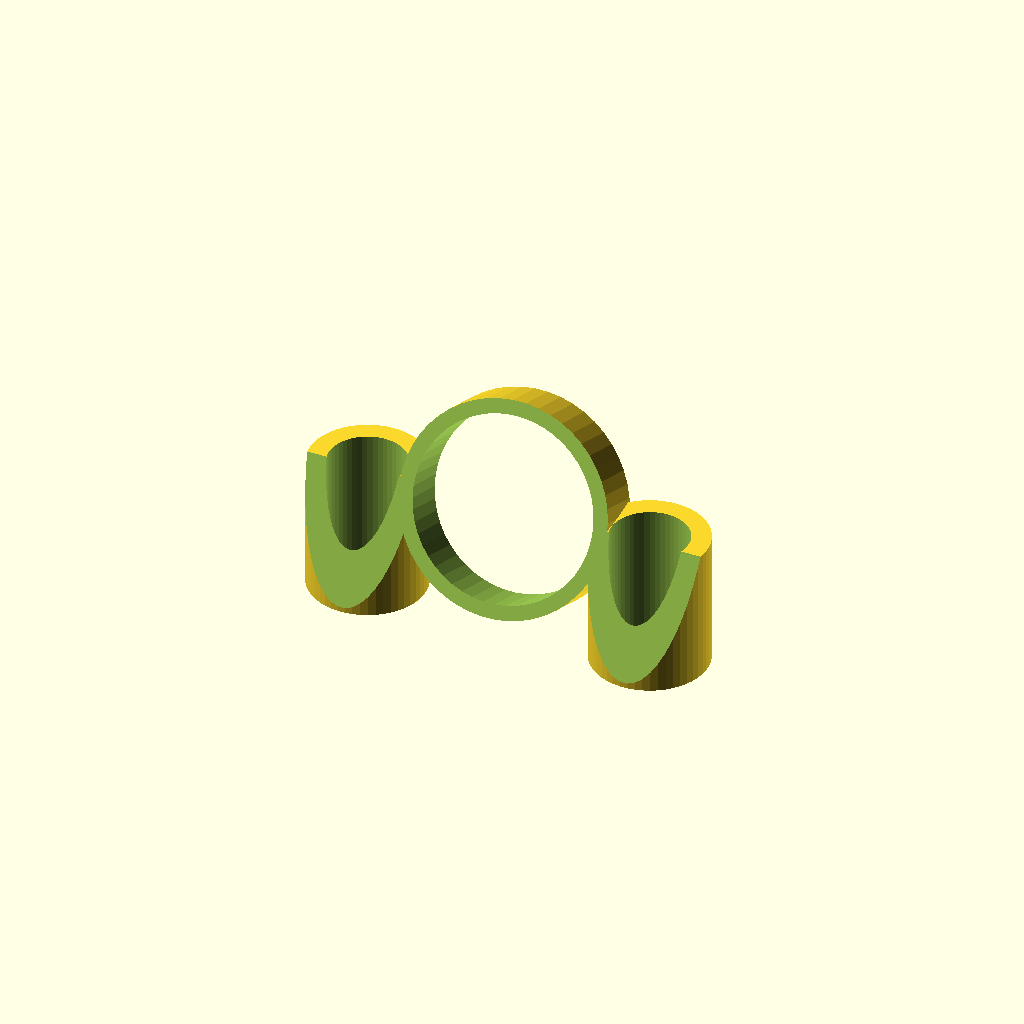
Cell 1: the model at its default parameters.
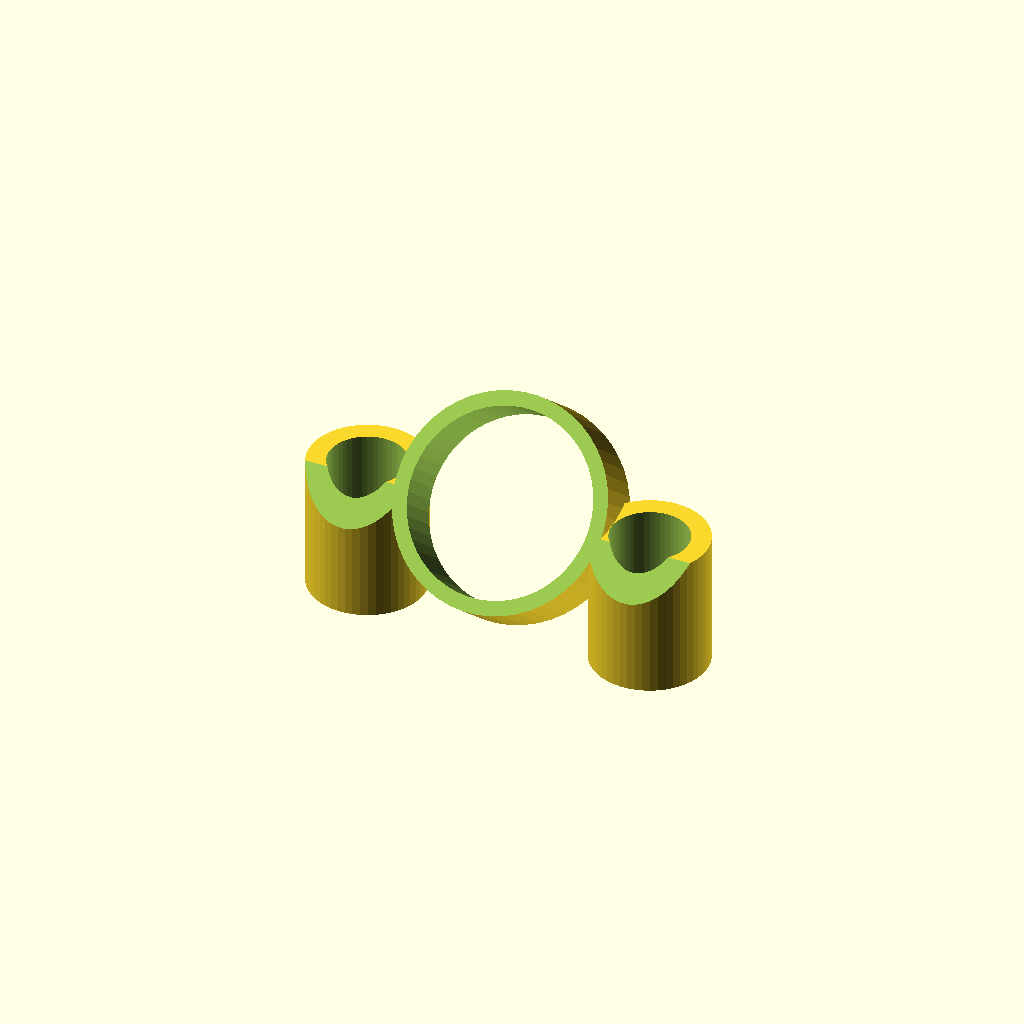
Cell 2: the same model with cam_angle = 40.
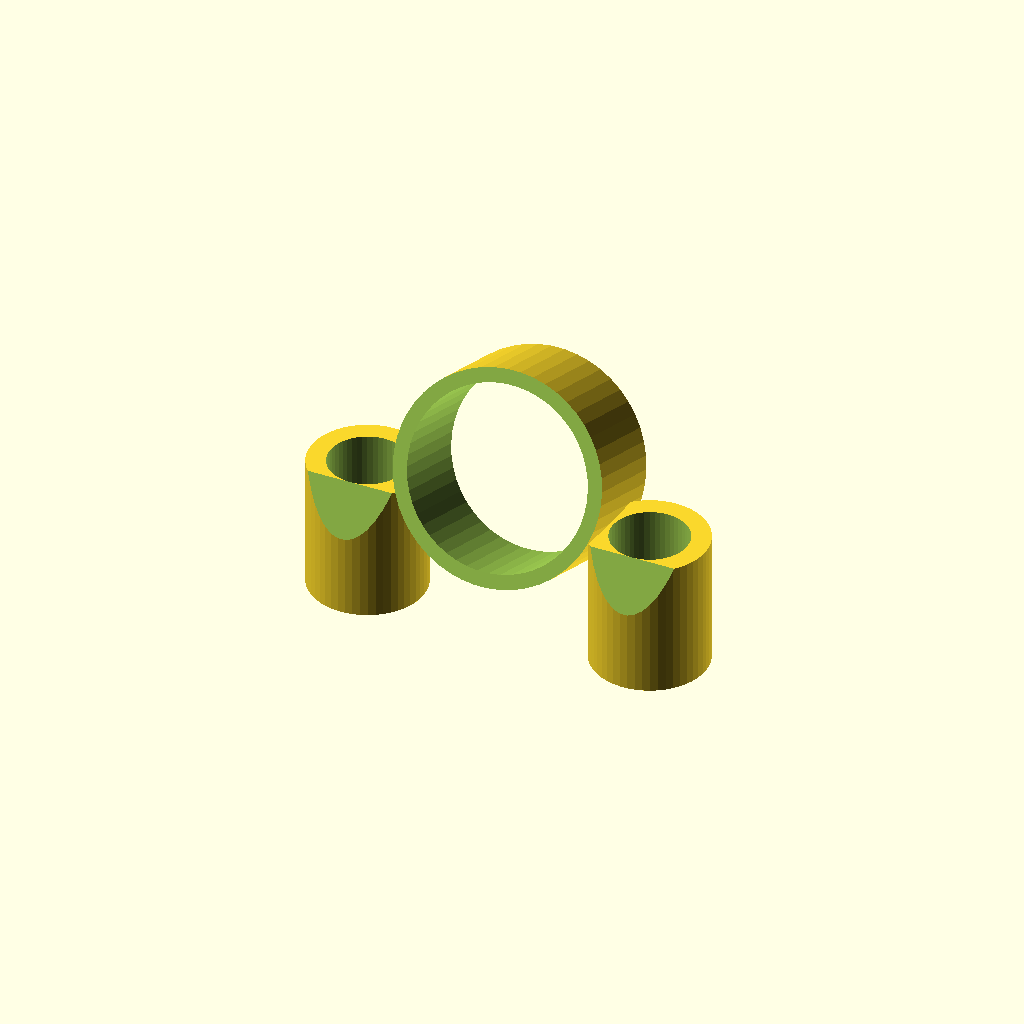
Cell 3: cam_height = 8 (everything else at default).
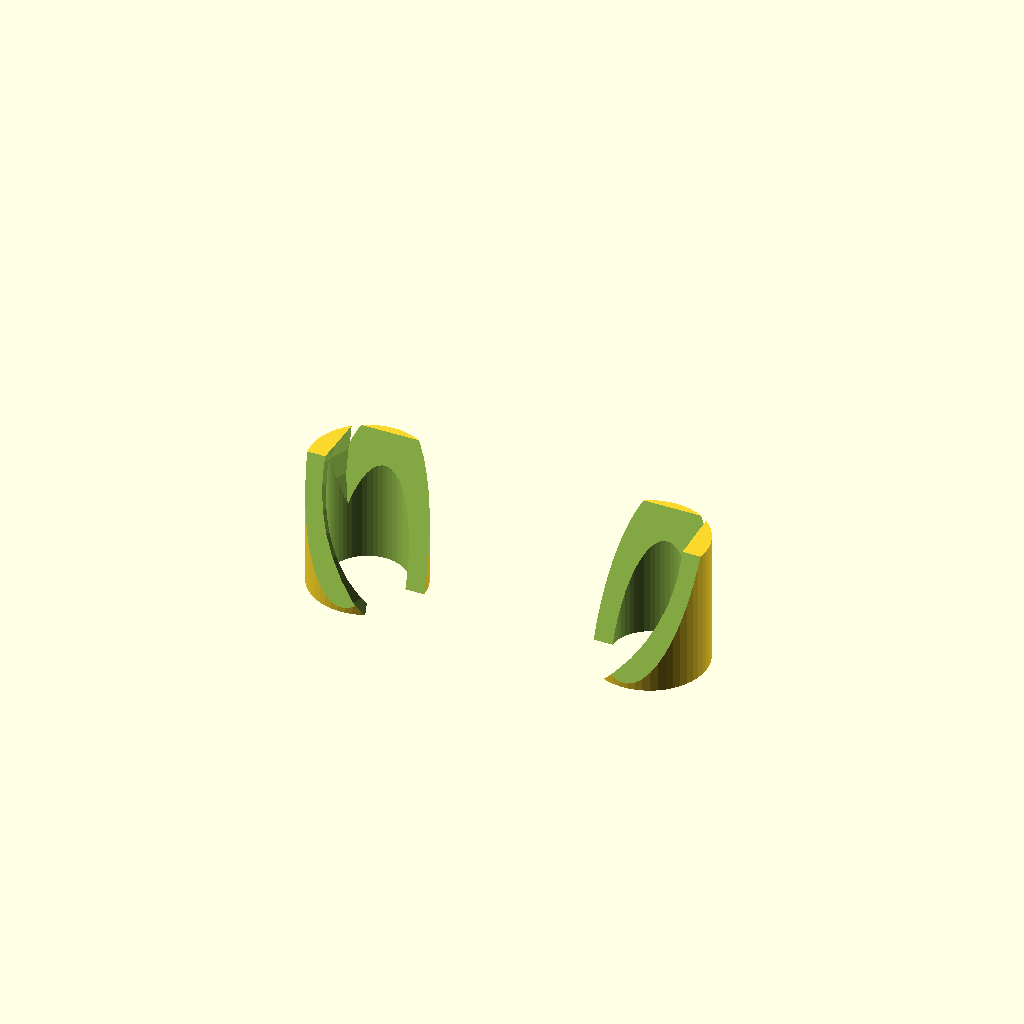
Cell 4 — cam_hole set to 19, the other parameters unchanged.
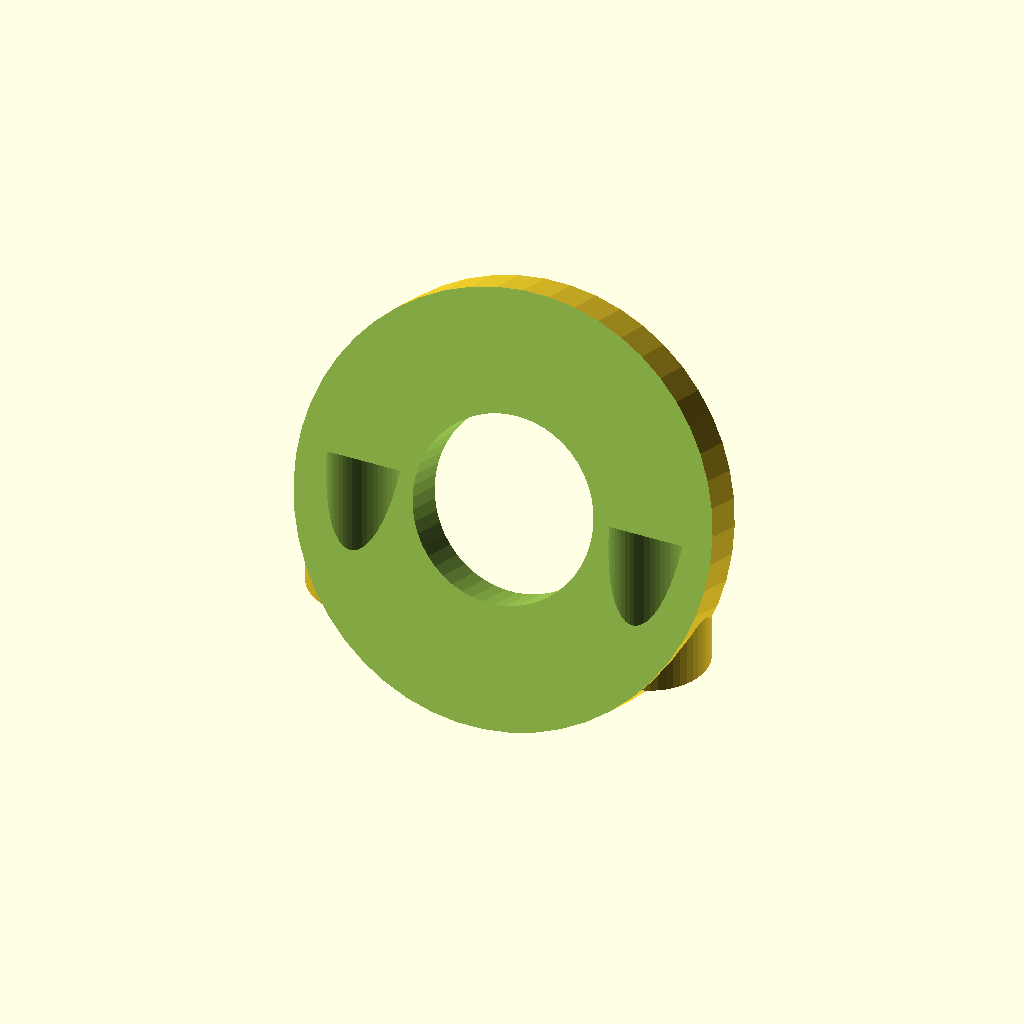
Cell 5 — cam_width set to 22, the other parameters unchanged.
One fixed orthographic camera (rotation 55°, 0°, 25°; colour scheme Cornfield) for every cell.
Source of the model, inputs/thingiverse/thing-2485204/files/cam_mount.scad:
cam_angle=20;
cam_height=4;
cam_hole=9.5;
cam_offset_y=0;
cam_width=13;

cut=0.5;
cutout_size=30;

$fn=50;

//2s
standoff_height=7;
standoff_width=6;
standoff_hole=4;
standoff_distance=15;
cam_width=11;       //11
cam_offset_z=cam_height*0.5+1;    
total_height=15;




difference() {
    union() {
        //left standoff
        cylinder(d=standoff_width,h=standoff_height,center=true);
        //rightstandoff
        translate([standoff_distance,0,0])
            cylinder(d=standoff_width,h=standoff_height,center=true);
            
        //cam
        translate([standoff_distance*0.5,cam_offset_y,cam_offset_z])
            rotate([90-cam_angle,0,0])
                cylinder(d=cam_width,h=cam_height,center=true);

    }

    union() {
        //cut out angle for printing
        translate([-standoff_width,cam_offset_y,cam_height*0.5+cam_offset_z])
            rotate([90-cam_angle,0,0])
                translate([0,-cutout_size*0.5,0])
                    cube([standoff_distance*2,cutout_size,20],center=false);
        
        //holes
        
        //left standoff
        cylinder(d=standoff_hole,h=standoff_height+cut,center=true);
        
        //right standoff
        translate([standoff_distance,0,0])
            cylinder(d=standoff_hole,h=standoff_height+cut,center=true);
            
        //cam
        translate([standoff_distance*0.5,cam_offset_y,cam_offset_z])
            rotate([90-cam_angle,0,0])
                cylinder(d=cam_hole,h=cam_height+cut,center=true);
    }
}
Parameter table extracted from the source (name, type, default, range or options):
cam_angle: number, default 20
cam_height: number, default 4
cam_hole: number, default 9.5
cam_offset_y: number, default 0
cam_width: number, default 11
cut: number, default 0.5
cutout_size: number, default 30
standoff_height: number, default 7
standoff_width: number, default 6
standoff_hole: number, default 4
standoff_distance: number, default 15
total_height: number, default 15
